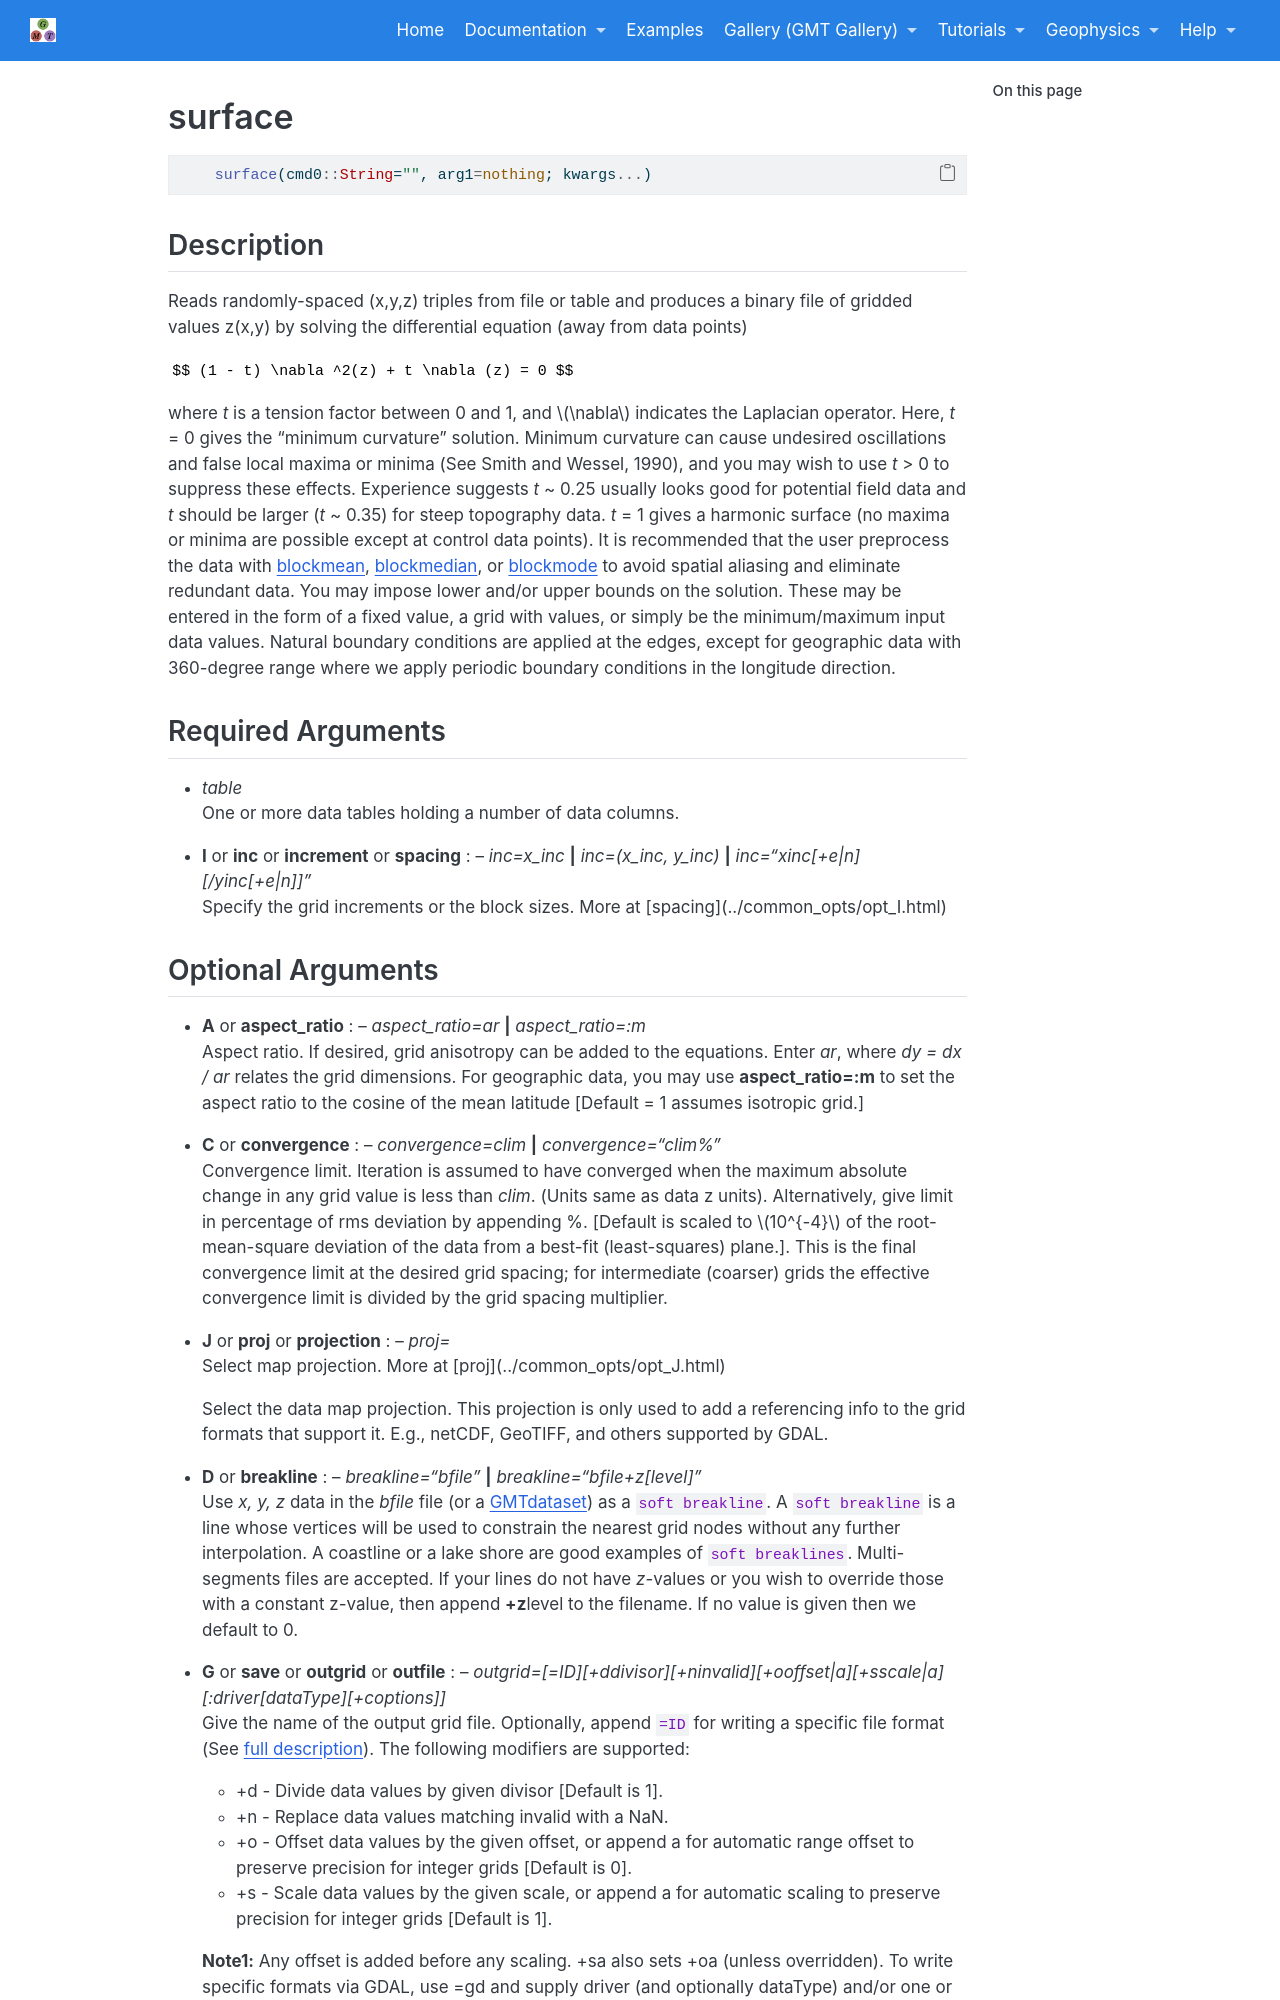

repository: joa-quim/GMTjl_doc · page: documentation/modules/surface.html · generator: jekyll

# surface

```julia
    surface(cmd0::String="", arg1=nothing; kwargs...)
```

Description
-----------

Reads randomly-spaced (x,y,z) triples from file or table and produces a binary file of
gridded values z(x,y) by solving the differential equation (away from data points)

    $$ (1 - t) \nabla ^2(z) + t \nabla (z) = 0 $$

where *t* is a tension factor between 0 and 1, and $\nabla$ indicates the
Laplacian operator. Here, *t* = 0 gives the "minimum curvature" solution.
Minimum curvature can cause undesired oscillations and false local maxima or minima
(See Smith and Wessel, 1990), and you may wish to use *t* > 0 to suppress these
effects. Experience suggests *t* ~ 0.25 usually looks good for potential
field data and *t* should be larger (*t* ~ 0.35) for steep topography data.
*t* = 1 gives a harmonic surface (no maxima or minima are possible except
at control data points). It is recommended that the user preprocess the
data with \myreflink{blockmean}, \myreflink{blockmedian}, or \myreflink{blockmode} to avoid
spatial aliasing and eliminate redundant data. You may impose lower
and/or upper bounds on the solution. These may be entered in the form of
a fixed value, a grid with values, or simply be the minimum/maximum
input data values. Natural boundary conditions are applied at the edges,
except for geographic data with 360-degree range where we apply periodic
boundary conditions in the longitude direction.

Required Arguments
------------------

- *table*\
    One or more data tables holding a number of data columns.

\textinput{common_opts/opt_I}

\textinput{common_opts/opt_J}
